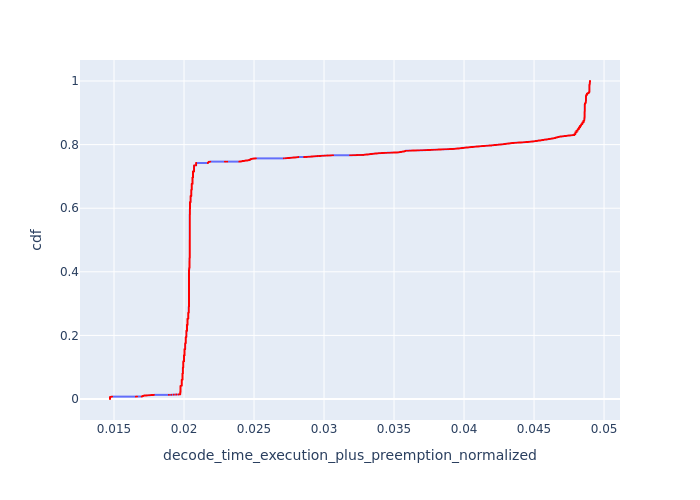

Source data for this figure (header and first rows):
, Request Id, decode_time_execution_plus_preemption_no…, cdf
13797, 13626, 0.01471, 7.200460829493088e-05
13798, 13631, 0.01471, 0.000144
13799, 13632, 0.01471, 0.000216
13800, 13635, 0.01471, 0.000288
13801, 13636, 0.01471, 0.00036
13802, 13637, 0.01471, 0.000432
13873, 13784, 0.01471, 0.000504
13874, 13786, 0.01471, 0.000576
13875, 13789, 0.01471, 0.000648
13876, 13791, 0.01471, 0.00072
13877, 13794, 0.01471, 0.0007921
13878, 13796, 0.01471, 0.0008641
13803, 13639, 0.01472, 0.0009361
13804, 13640, 0.01472, 0.001008
13805, 13641, 0.01472, 0.00108
13806, 13642, 0.01472, 0.001152
13807, 13643, 0.01472, 0.001224
13808, 13645, 0.01472, 0.001296
13809, 13648, 0.01472, 0.001368
13810, 13650, 0.01472, 0.00144
13811, 13651, 0.01472, 0.001512
13812, 13654, 0.01472, 0.001584
13813, 13657, 0.01472, 0.001656
13814, 13658, 0.01472, 0.001728
13815, 13659, 0.01472, 0.0018
13816, 13660, 0.01472, 0.001872
13817, 13662, 0.01472, 0.001944
13818, 13667, 0.01472, 0.002016
13819, 13668, 0.01472, 0.002088
13820, 13670, 0.01472, 0.00216
13821, 13672, 0.01472, 0.002232
13822, 13675, 0.01472, 0.002304
13823, 13677, 0.01472, 0.002376
13824, 13678, 0.01472, 0.002448
13825, 13679, 0.01472, 0.00252
13826, 13683, 0.01472, 0.002592
13827, 13684, 0.01472, 0.002664
13828, 13686, 0.01472, 0.002736
13829, 13687, 0.01472, 0.002808
13879, 13797, 0.01472, 0.00288
13880, 13798, 0.01472, 0.002952
13881, 13800, 0.01472, 0.003024
13882, 13801, 0.01472, 0.003096
13883, 13802, 0.01472, 0.003168
13884, 13803, 0.01472, 0.00324
13885, 13808, 0.01472, 0.003312
13886, 13813, 0.01472, 0.003384
13887, 13814, 0.01472, 0.003456
13830, 13690, 0.01472, 0.003528
13831, 13691, 0.01472, 0.0036
13832, 13695, 0.01472, 0.003672
13833, 13697, 0.01472, 0.003744
13834, 13698, 0.01472, 0.003816
13835, 13699, 0.01472, 0.003888
13836, 13702, 0.01472, 0.00396
13837, 13706, 0.01472, 0.004032
13838, 13707, 0.01472, 0.004104
13839, 13710, 0.01472, 0.004176
13840, 13711, 0.01472, 0.004248
13841, 13712, 0.01472, 0.00432
... 13,828 more rows
